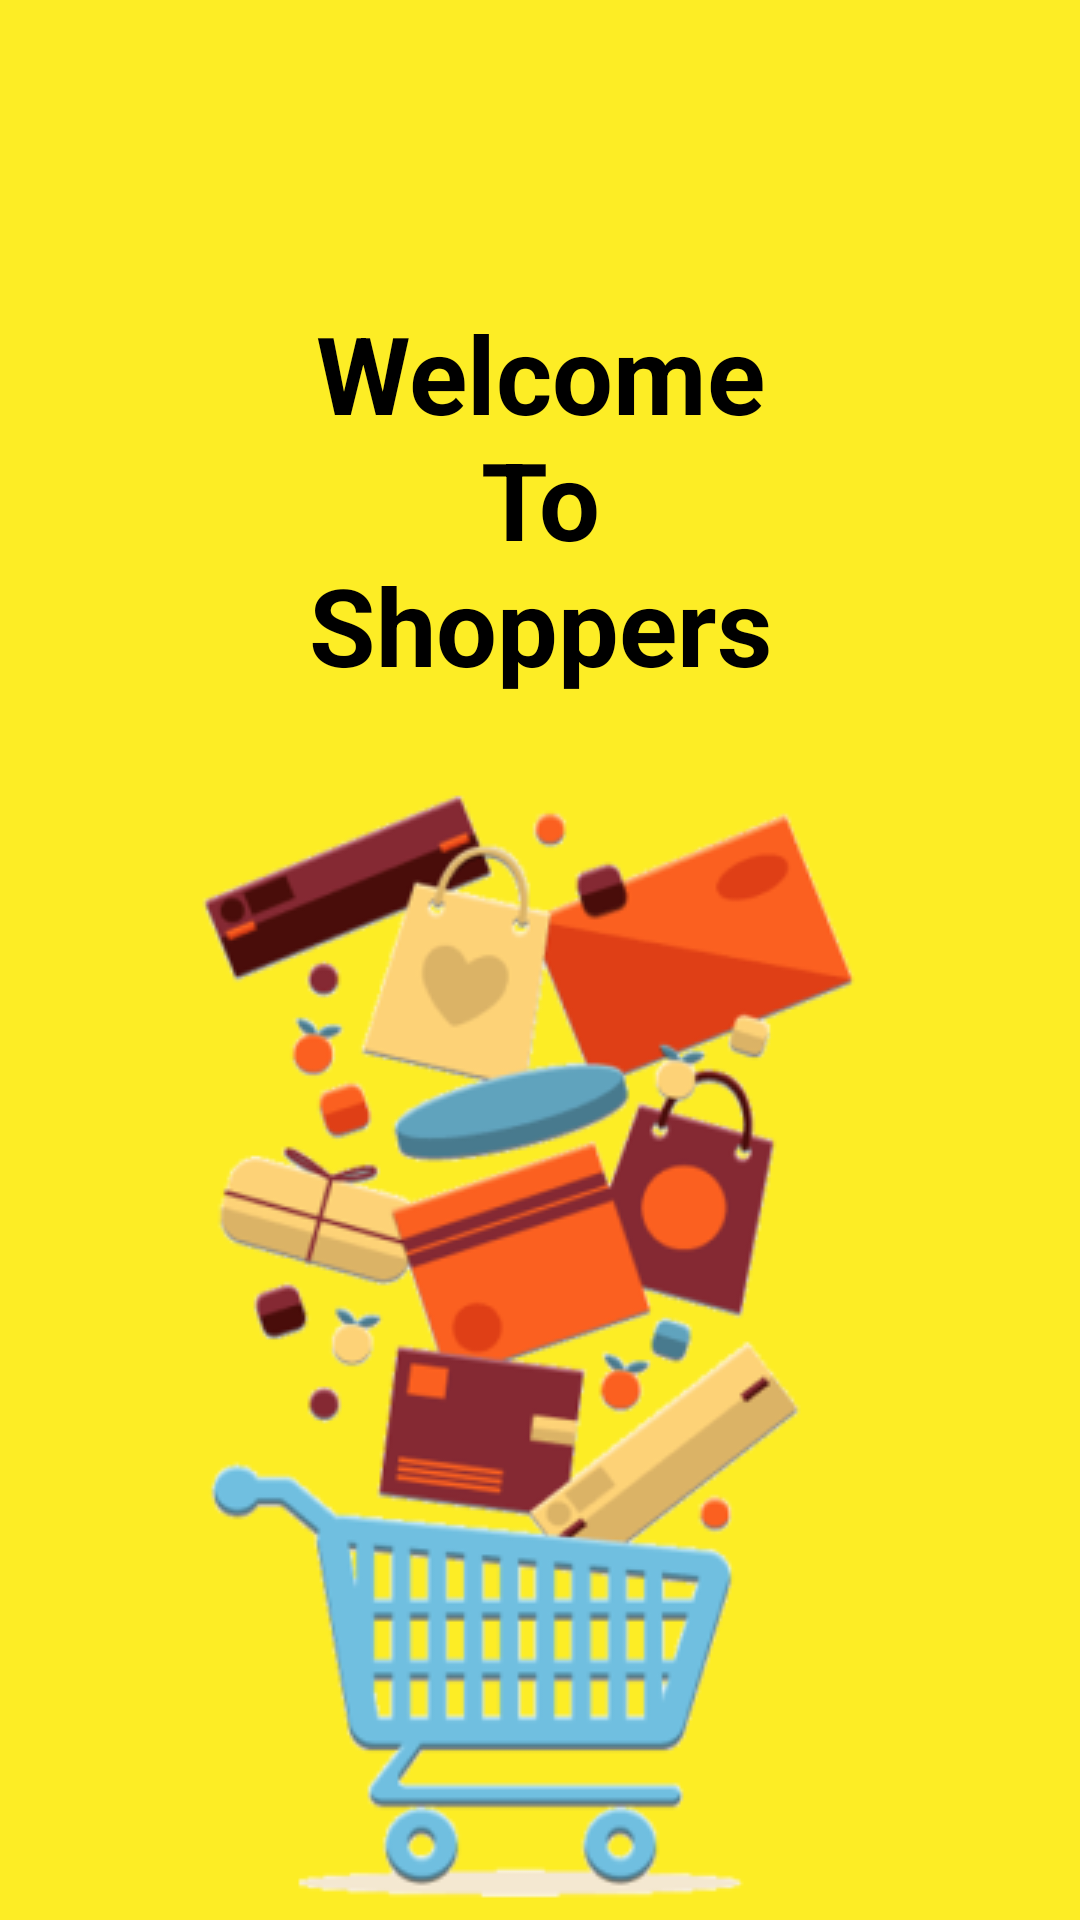

The Android layout XML behind this screen, and the referenced resources:
<!-- AndroidManifest.xml: application theme Theme.ABBHW2 -->
<!-- res/layout/fragment_splash_screen.xml -->
<?xml version="1.0" encoding="utf-8"?>
<androidx.constraintlayout.widget.ConstraintLayout xmlns:android="http://schemas.android.com/apk/res/android"
    xmlns:app="http://schemas.android.com/apk/res-auto"
    xmlns:tools="http://schemas.android.com/tools"
    android:layout_width="match_parent"
    android:layout_height="match_parent"
    android:background="@color/yellow"
    tools:context=".presentation.view.fragment.SplashScreenFragment">


    <TextView
        android:id="@+id/splashText"
        android:layout_width="160dp"
        android:layout_height="wrap_content"
        android:layout_marginTop="100dp"
        android:gravity="center"
        android:text="Welcome To Shoppers"
        android:textColor="@color/black"
        android:textSize="36sp"
        android:textStyle="bold"
        app:layout_constraintEnd_toEndOf="parent"
        app:layout_constraintStart_toStartOf="parent"
        app:layout_constraintTop_toTopOf="parent" />

    <ImageView
        android:id="@+id/imageView"
        android:layout_width="wrap_content"
        android:layout_height="wrap_content"
        android:layout_marginTop="16dp"
        android:src="@drawable/splash_icon"
        app:layout_constraintEnd_toEndOf="parent"
        app:layout_constraintHorizontal_bias="0.581"
        app:layout_constraintStart_toStartOf="parent"
        app:layout_constraintTop_toBottomOf="@+id/splashText" />


</androidx.constraintlayout.widget.ConstraintLayout>
<!-- resources referenced by this layout -->
<resources>
  <color name="black">#FF000000</color>
  <color name="yellow">#FDED25</color>
  <!-- drawable splash_icon: png bitmap (drawable, 66231 bytes) -->
  <style name="Theme.ABBHW2" parent="Theme.MaterialComponents.DayNight.DarkActionBar">
          
          <item name="colorPrimary">@color/purple_500</item>
          <item name="colorPrimaryVariant">@color/purple_700</item>
          <item name="colorOnPrimary">@color/white</item>
          
          <item name="colorSecondary">@color/teal_200</item>
          <item name="colorSecondaryVariant">@color/teal_700</item>
          <item name="colorOnSecondary">@color/black</item>
          
          <item name="android:statusBarColor">?attr/colorPrimaryVariant</item>
          
          <item name="windowActionBar">false</item>
          <item name="windowNoTitle">true</item>
      </style>
  <color name="purple_500">#FF6200EE</color>
  <color name="purple_700">#FF3700B3</color>
  <color name="white">#FFFFFFFF</color>
  <color name="teal_200">#FF03DAC5</color>
  <color name="teal_700">#FF018786</color>
</resources>
